Dataset: data (GitHub, JPacoch/mountains_classifier). Classes: highlands, mountains.

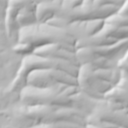
Label: highlands

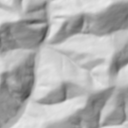
Label: mountains

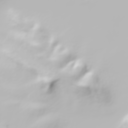
Label: highlands

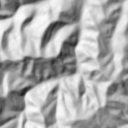
Label: mountains
